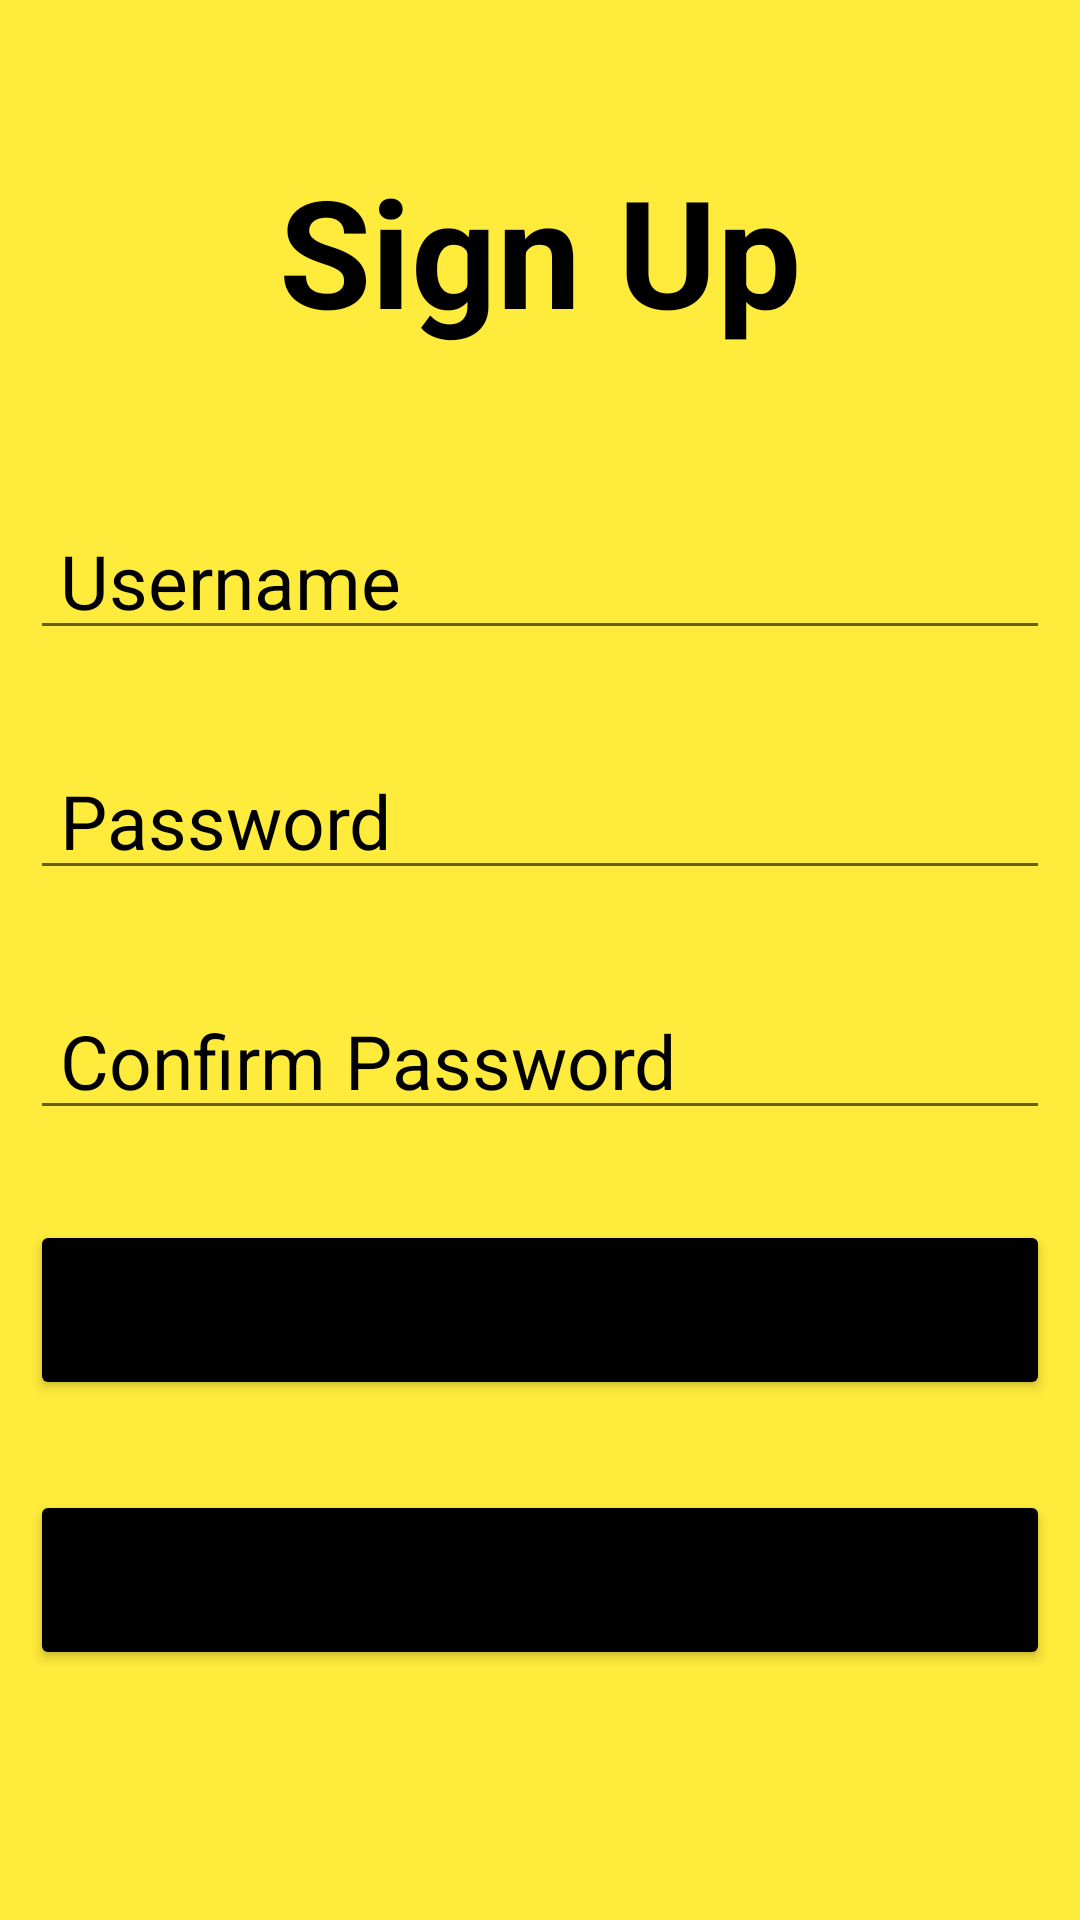

Layout XML and referenced resources for this Android screen:
<!-- AndroidManifest.xml: application theme Theme.MyApplicationProject -->
<!-- res/layout/activity_main.xml -->
<?xml version="1.0" encoding="utf-8"?>
<LinearLayout xmlns:android="http://schemas.android.com/apk/res/android"
    xmlns:app="http://schemas.android.com/apk/res-auto"
    xmlns:tools="http://schemas.android.com/tools"
    android:layout_width="match_parent"
    android:padding="10dp"
    android:background="#FFEB3B"
    android:orientation="vertical"
    android:layout_height="match_parent"
    tools:context=".MainActivity">

    <TextView
        android:layout_width="wrap_content"
        android:layout_height="wrap_content"
        android:layout_gravity="center_horizontal"
        android:text="Sign Up"
        android:layout_marginTop="40dp"
        android:layout_marginBottom="50dp"
        android:textColor="@color/black"
        android:textSize="50dp"
        android:textStyle="bold" />

    <EditText
        android:id="@+id/username"
        android:layout_width="match_parent"
        android:layout_height="50dp"
        android:hint="Username"
        android:textColorHint="@color/black"
        android:textSize="25dp"

        android:layout_marginBottom="30dp"
        android:padding="10dp"
        android:textColor="@color/white"
        android:paddingLeft="20dp"/>

    <EditText
        android:id="@+id/password"
        android:layout_width="match_parent"
        android:layout_height="50dp"
        android:hint="Password"
        android:textColorHint="@color/black"
        android:textSize="25dp"
        android:textColor="@color/white"

        android:layout_marginBottom="30dp"
        android:padding="10dp"
        android:paddingLeft="20dp"/>


    <EditText
        android:id="@+id/repassword"
        android:layout_width="match_parent"
        android:layout_height="50dp"
        android:hint="Confirm Password"
        android:textColorHint="@color/black"
        android:textSize="25dp"
        android:textColor="@color/white"

        android:layout_marginBottom="30dp"
        android:padding="10dp"
        android:paddingLeft="20dp"/>

    <Button
        android:layout_width="match_parent"
        android:layout_height="60dp"
        android:id="@+id/signup"
        android:text="register"
        android:textSize="20dp"
        android:backgroundTint="@color/black"
        android:layout_marginBottom="30dp" />

    <Button
        android:layout_width="match_parent"
        android:layout_height="60dp"
        android:id="@+id/signin"
        android:text="already have a account"
        android:textSize="15dp"
        android:backgroundTint="@color/black"
        android:layout_marginBottom="30dp" />


</LinearLayout>
<!-- resources referenced by this layout -->
<resources>
  <style name="Theme.MyApplicationProject" parent="Theme.MaterialComponents.DayNight.NoActionBar">
          
          <item name="colorPrimary">@color/purple_500</item>
          <item name="colorPrimaryVariant">@color/purple_700</item>
          <item name="colorOnPrimary">@color/white</item>
          
          <item name="colorSecondary">@color/teal_200</item>
          <item name="colorSecondaryVariant">@color/teal_700</item>
          <item name="colorOnSecondary">@color/black</item>
          
          <item name="android:statusBarColor">?attr/colorPrimaryVariant</item>
          
      </style>
  <!-- not gathered from this repository: default colours our renderer supplied (Android Studio template values) -->
  <color name="purple_500">#FF6200EE</color>
  <color name="purple_700">#FF3700B3</color>
  <color name="teal_200">#FF03DAC5</color>
  <color name="teal_700">#FF018786</color>
  <color name="black">#FF000000</color>
  <color name="white">#FFFFFFFF</color>
</resources>
